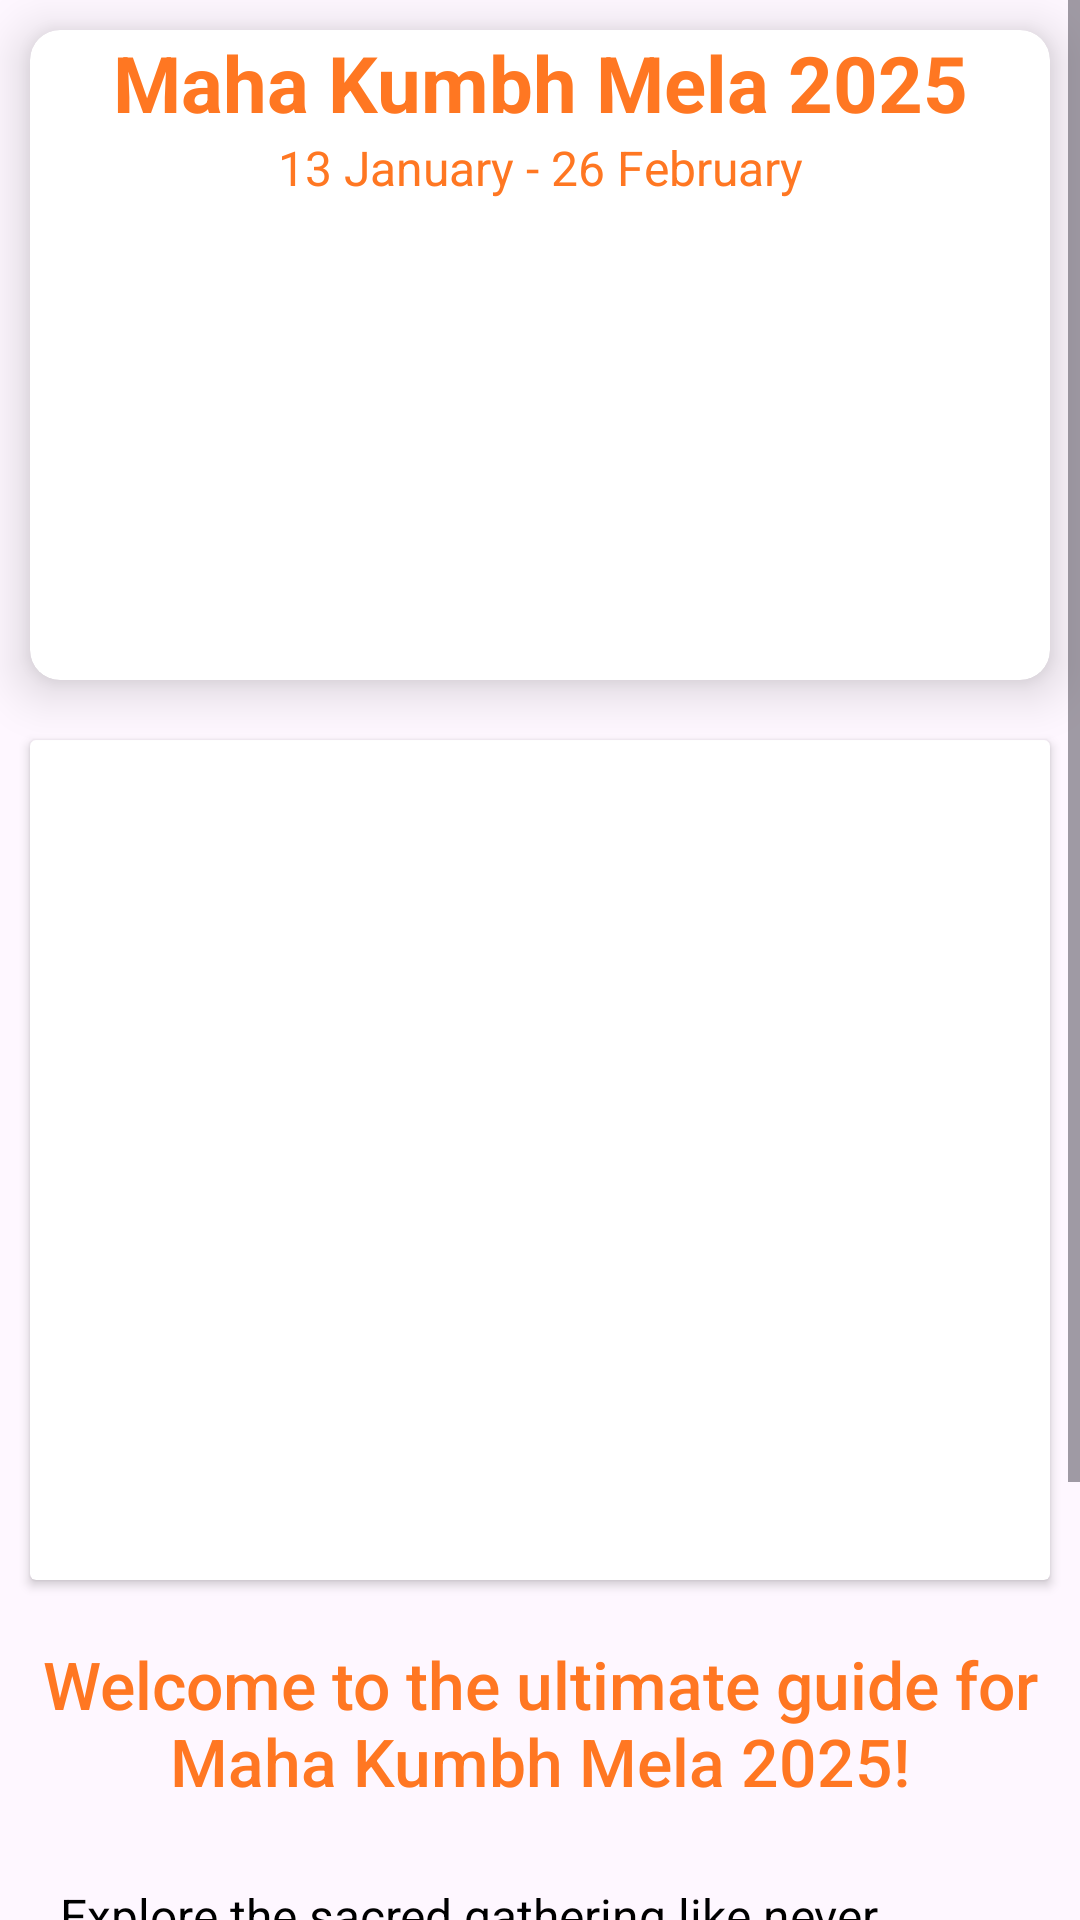

Android layout source for this screen:
<!-- AndroidManifest.xml: application theme Theme.MahaKumbhMelaDishaNirdesh -->
<!-- res/layout/fragment_home.xml -->
<?xml version="1.0" encoding="utf-8"?>
<FrameLayout xmlns:android="http://schemas.android.com/apk/res/android"
    xmlns:tools="http://schemas.android.com/tools"
    android:layout_width="match_parent"
    android:layout_height="match_parent"
    xmlns:app="http://schemas.android.com/apk/res-auto"
    tools:context=".fragment.HomeFragment">

    <ScrollView
        android:layout_width="match_parent"
        android:layout_height="match_parent">

        <LinearLayout
            android:layout_width="match_parent"
            android:layout_height="match_parent"
            android:orientation="vertical">

            <androidx.cardview.widget.CardView
                android:layout_width="match_parent"
                android:layout_height="wrap_content"
                app:cardCornerRadius="10dp"
                app:cardElevation="10dp"
                android:layout_margin="10dp">

                <LinearLayout
                    android:layout_width="match_parent"
                    android:layout_height="wrap_content"
                    android:orientation="vertical">

                    <TextView
                        android:layout_width="match_parent"
                        android:layout_height="wrap_content"
                        android:text="Maha Kumbh Mela 2025"
                        android:textSize="26sp"
                        android:textAlignment="center"
                        android:textStyle="bold"
                        android:textColor="@color/bhagwa"/>

                    <TextView
                        android:layout_width="match_parent"
                        android:layout_height="wrap_content"
                        android:text="13 January - 26 February"
                        android:textSize="16sp"
                        android:textAlignment="center"
                        android:textColor="@color/bhagwa"/>

                    <androidx.viewpager2.widget.ViewPager2
                        android:id="@+id/image_carousel"
                        android:layout_margin="10dp"
                        android:layout_width="match_parent"
                        android:layout_height="140dp"
                        android:layout_centerInParent="true" />

                </LinearLayout>

            </androidx.cardview.widget.CardView>

            <androidx.cardview.widget.CardView
                android:layout_width="match_parent"
                android:layout_height="wrap_content"
                android:layout_margin="10dp">

                <LinearLayout
                    android:layout_width="match_parent"
                    android:layout_height="wrap_content"
                    android:orientation="vertical">

                    <androidx.viewpager2.widget.ViewPager2
                        android:id="@+id/image_carousel_leader"
                        android:layout_width="match_parent"
                        android:layout_height="280dp"
                        android:layout_centerInParent="true" />

                    











                </LinearLayout>

            </androidx.cardview.widget.CardView>

            <LinearLayout
                android:layout_width="match_parent"
                android:layout_height="wrap_content"
                android:layout_margin="10dp"
                android:orientation="vertical">

                
                <TextView
                    android:id="@+id/tvTitle"
                    android:layout_width="match_parent"
                    android:layout_height="wrap_content"
                    android:text="@string/home_title"
                    android:textAlignment="center"
                    android:textSize="22sp"
                    android:textColor="@color/bhagwa"
                    android:fontFamily="sans-serif-medium"
                    android:paddingBottom="16dp" />

                <TextView
                    android:layout_width="wrap_content"
                    android:layout_height="wrap_content"
                    android:text="@string/home_paragraph"
                    android:textSize="16sp"
                    android:layout_margin="10dp"
                    android:textColor="@android:color/black"
                    android:paddingBottom="8dp" />

            </LinearLayout>

        </LinearLayout>

    </ScrollView>

</FrameLayout>
<!-- resources referenced by this layout -->
<resources>
  <color name="bhagwa">#FF7722</color>
  <color name="bhagwa_light">#FFECB3</color>
  <string name="home_paragraph">Explore the sacred gathering like never before with our app, designed to make your journey seamless and memorable.
          From detailed maps, event schedules, and holy rituals to nearby accommodations and emergency assistance, we have got you covered.
          Dive into the spiritual aura of the worlds largest congregation with ease and convenience at your fingertips!</string>
  <string name="home_title">Welcome to the ultimate guide for Maha Kumbh Mela 2025!</string>
  <style name="Theme.MahaKumbhMelaDishaNirdesh" parent="Base.Theme.MahaKumbhMelaDishaNirdesh" />
  <style name="Base.Theme.MahaKumbhMelaDishaNirdesh" parent="Theme.Material3.DayNight.NoActionBar">
          
          
     <item name="android:windowTranslucentStatus">false</item>
      </style>
</resources>
